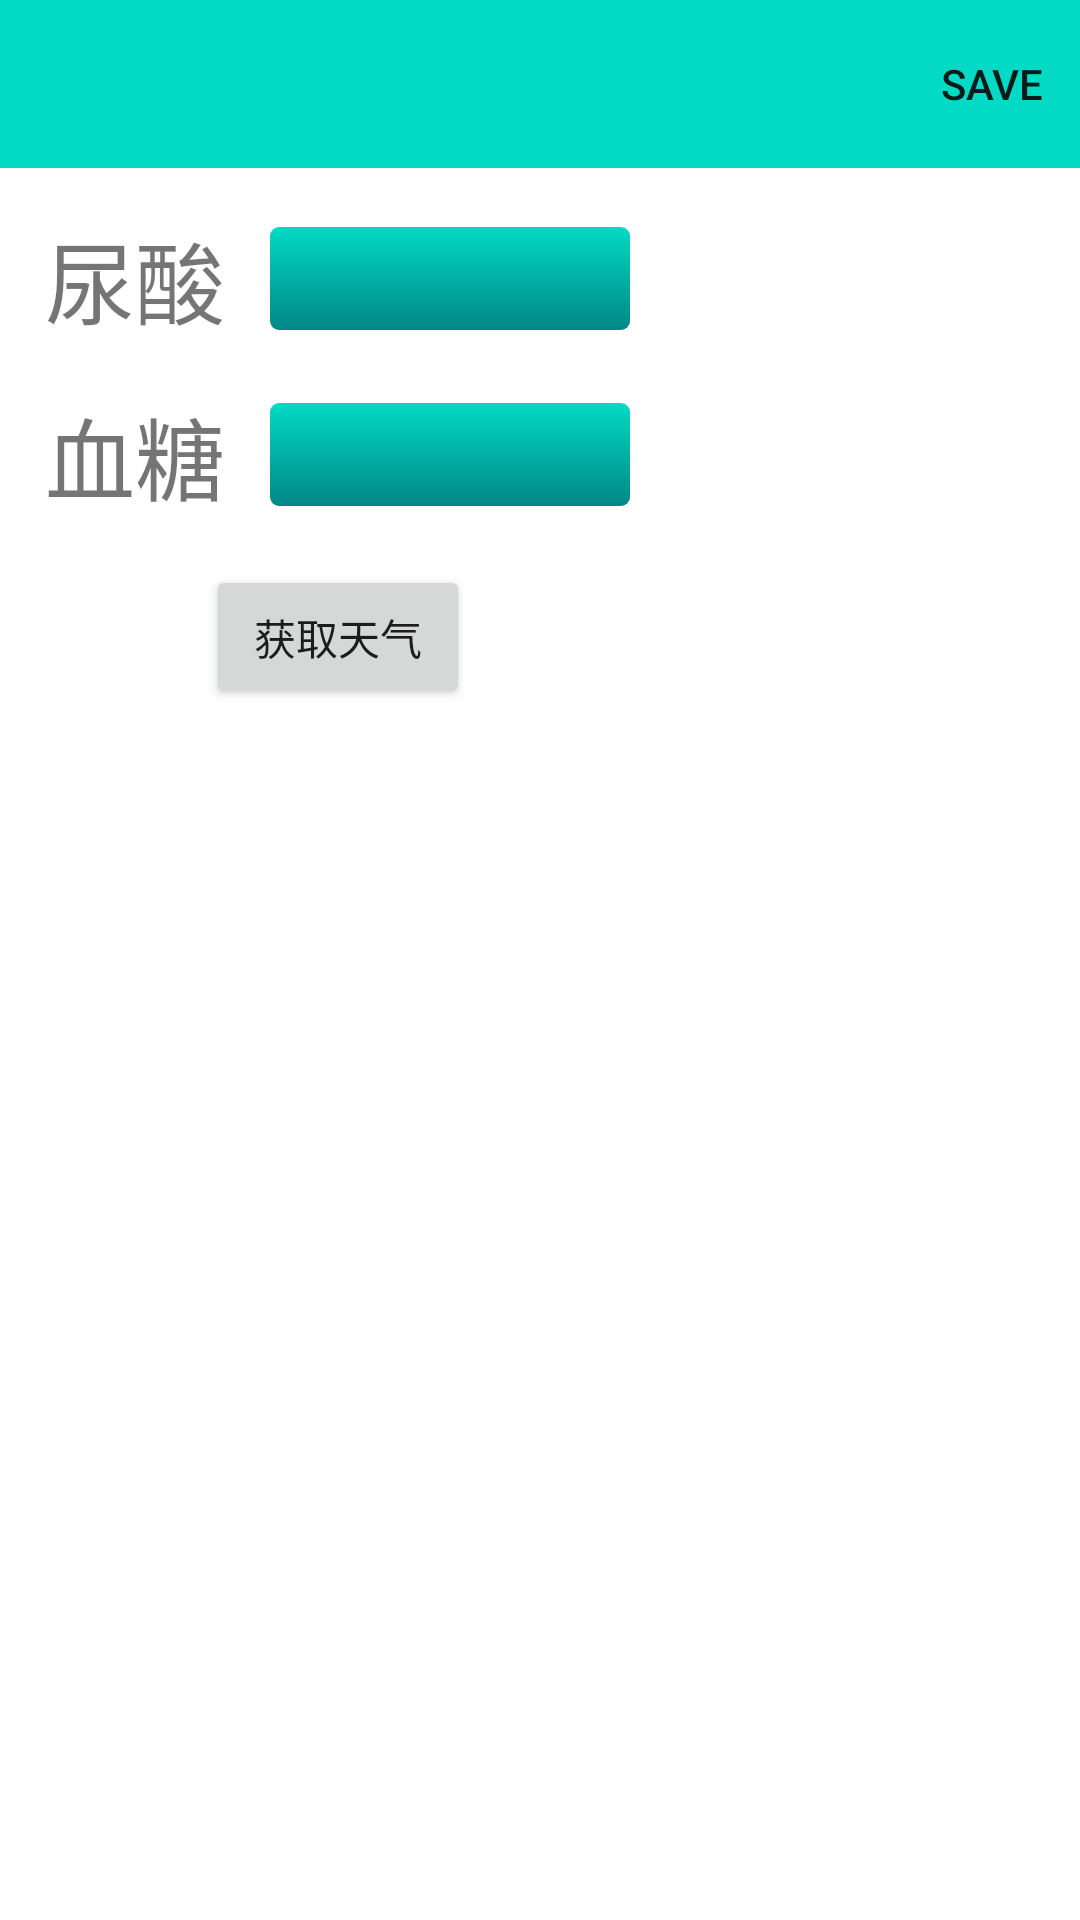

Here is an Android app screen rendered from its layout file. Give the layout XML and the strings, colors and styles it references.
<!-- AndroidManifest.xml: application theme Theme.BodyMonitor -->
<!-- res/layout/activity_record_ua.xml -->
<?xml version="1.0" encoding="utf-8"?>
<androidx.constraintlayout.widget.ConstraintLayout xmlns:android="http://schemas.android.com/apk/res/android"
    xmlns:app="http://schemas.android.com/apk/res-auto"
    xmlns:tools="http://schemas.android.com/tools"
    android:layout_width="match_parent"
    android:layout_height="match_parent"
    tools:context=".View.RecordUaActivity">

    <include
        android:id="@+id/toolbar_section"
        android:layout_width="match_parent"
        android:layout_height="wrap_content"
        layout="@layout/record_tool_bar"/>

    <TextView
        android:id="@+id/UA_Hint"
        android:layout_width="wrap_content"
        android:layout_height="wrap_content"
        android:text="@string/UricAcid"
        app:layout_constraintStart_toStartOf="parent"
        app:layout_constraintTop_toBottomOf="@id/toolbar_section"
        android:layout_marginTop="@dimen/TextPadding"
        android:textSize="@dimen/RecordTextSize"
        android:layout_marginLeft="@dimen/TextPadding" />

    <EditText
        android:id="@+id/UA_ET"
        android:inputType="number"
        android:layout_width="wrap_content"
        android:layout_height="wrap_content"
        android:background="@drawable/text_box_shape"
        app:layout_constraintStart_toEndOf="@id/UA_Hint"
        app:layout_constraintTop_toTopOf="@id/UA_Hint"
        app:layout_constraintBottom_toBottomOf="@id/UA_Hint"
        android:textColor="@color/black"
        android:layout_marginStart="@dimen/TextPadding"/>

    <TextView
        android:id="@+id/BS_Hint"
        android:layout_width="wrap_content"
        android:layout_height="wrap_content"
        android:text="@string/BloodSugar"
        app:layout_constraintStart_toStartOf="@id/UA_Hint"
        app:layout_constraintTop_toBottomOf="@+id/UA_Hint"
        android:layout_marginTop="@dimen/TextPadding"
        android:textSize="@dimen/RecordTextSize"/>

    <EditText
        android:id="@+id/BS_ET"
        android:inputType="numberDecimal"
        android:layout_width="wrap_content"
        android:layout_height="wrap_content"
        android:background="@drawable/text_box_shape"
        app:layout_constraintStart_toEndOf="@id/BS_Hint"
        app:layout_constraintTop_toTopOf="@id/BS_Hint"
        app:layout_constraintBottom_toBottomOf="@id/BS_Hint"
        android:textColor="@color/black"
        android:layout_marginStart="@dimen/TextPadding"/>

    <Button
        android:id="@+id/Get_Weather_btn"
        android:layout_width="wrap_content"
        android:layout_height="wrap_content"
        android:text="@string/getWeather"
        app:layout_constraintStart_toStartOf="@id/UA_Hint"
        app:layout_constraintEnd_toEndOf="@id/UA_ET"
        app:layout_constraintTop_toBottomOf="@id/BS_Hint"
        android:layout_marginTop="@dimen/TextPadding"/>





</androidx.constraintlayout.widget.ConstraintLayout>
<!-- res/layout/record_tool_bar.xml (included above) -->
<?xml version="1.0" encoding="utf-8"?>
<androidx.constraintlayout.widget.ConstraintLayout xmlns:android="http://schemas.android.com/apk/res/android"
    xmlns:tools="http://schemas.android.com/tools"
    android:layout_width="match_parent"
    android:layout_height="wrap_content"
    xmlns:app="http://schemas.android.com/apk/res-auto">

    <androidx.appcompat.widget.Toolbar
        android:id="@+id/record_toolbar"
        android:layout_width="match_parent"
        android:layout_height="?attr/actionBarSize"
        android:background="?attr/colorPrimary"
        app:subtitleTextColor="#FFF"
        app:titleTextColor="#FFF"
        app:menu="@menu/record_tool_bar_menu"
        app:layout_constraintTop_toTopOf="parent"
        app:navigationIcon="@drawable/ic_baseline_arrow_back_24">
    </androidx.appcompat.widget.Toolbar>

</androidx.constraintlayout.widget.ConstraintLayout>
<!-- resources referenced by this layout -->
<resources>
  <dimen name="RecordTextSize">30dp</dimen>
  <dimen name="TextPadding">15dp</dimen>
  <!-- drawable text_box_shape (drawable) -->
  <?xml version="1.0" encoding="utf-8"?>
  <shape xmlns:android="http://schemas.android.com/apk/res/android" >
  
      <corners android:radius="3dp" />
  
      <size
          android:height="20dp"
          android:width="120dp" />
  
      <gradient
          android:startColor="@color/teal_700"
          android:endColor="@color/teal_200"
          android:angle="90"
          />
  
      <padding android:left="5dp"
          android:right="5dp"
          android:top="5dp"
          android:bottom="5dp"/>
  
  </shape>
  <string name="BloodSugar">血糖</string>
  <string name="UricAcid">尿酸</string>
  <string name="getWeather">获取天气</string>
  <style name="Theme.BodyMonitor" parent="Theme.MaterialComponents.DayNight.NoActionBar">
          
          <item name="colorPrimary">@color/teal_200</item>
          <item name="colorPrimaryVariant">@color/teal_700</item>
          <item name="colorOnPrimary">@color/white</item>
          
          <item name="colorSecondary">@color/purple_200</item>
          <item name="colorSecondaryVariant">@color/purple_700</item>
          <item name="colorOnSecondary">@color/black</item>
          
          <item name="android:statusBarColor" tools:targetApi="l">?attr/colorPrimaryVariant</item>
          
      </style>
  <!-- not gathered from this repository: default colours our renderer supplied (Android Studio template values) -->
  <color name="purple_200">#FFBB86FC</color>
  <color name="purple_700">#FF3700B3</color>
  <color name="teal_200">#FF03DAC5</color>
  <color name="teal_700">#FF018786</color>
  <color name="black">#FF000000</color>
  <color name="white">#FFFFFFFF</color>
</resources>
